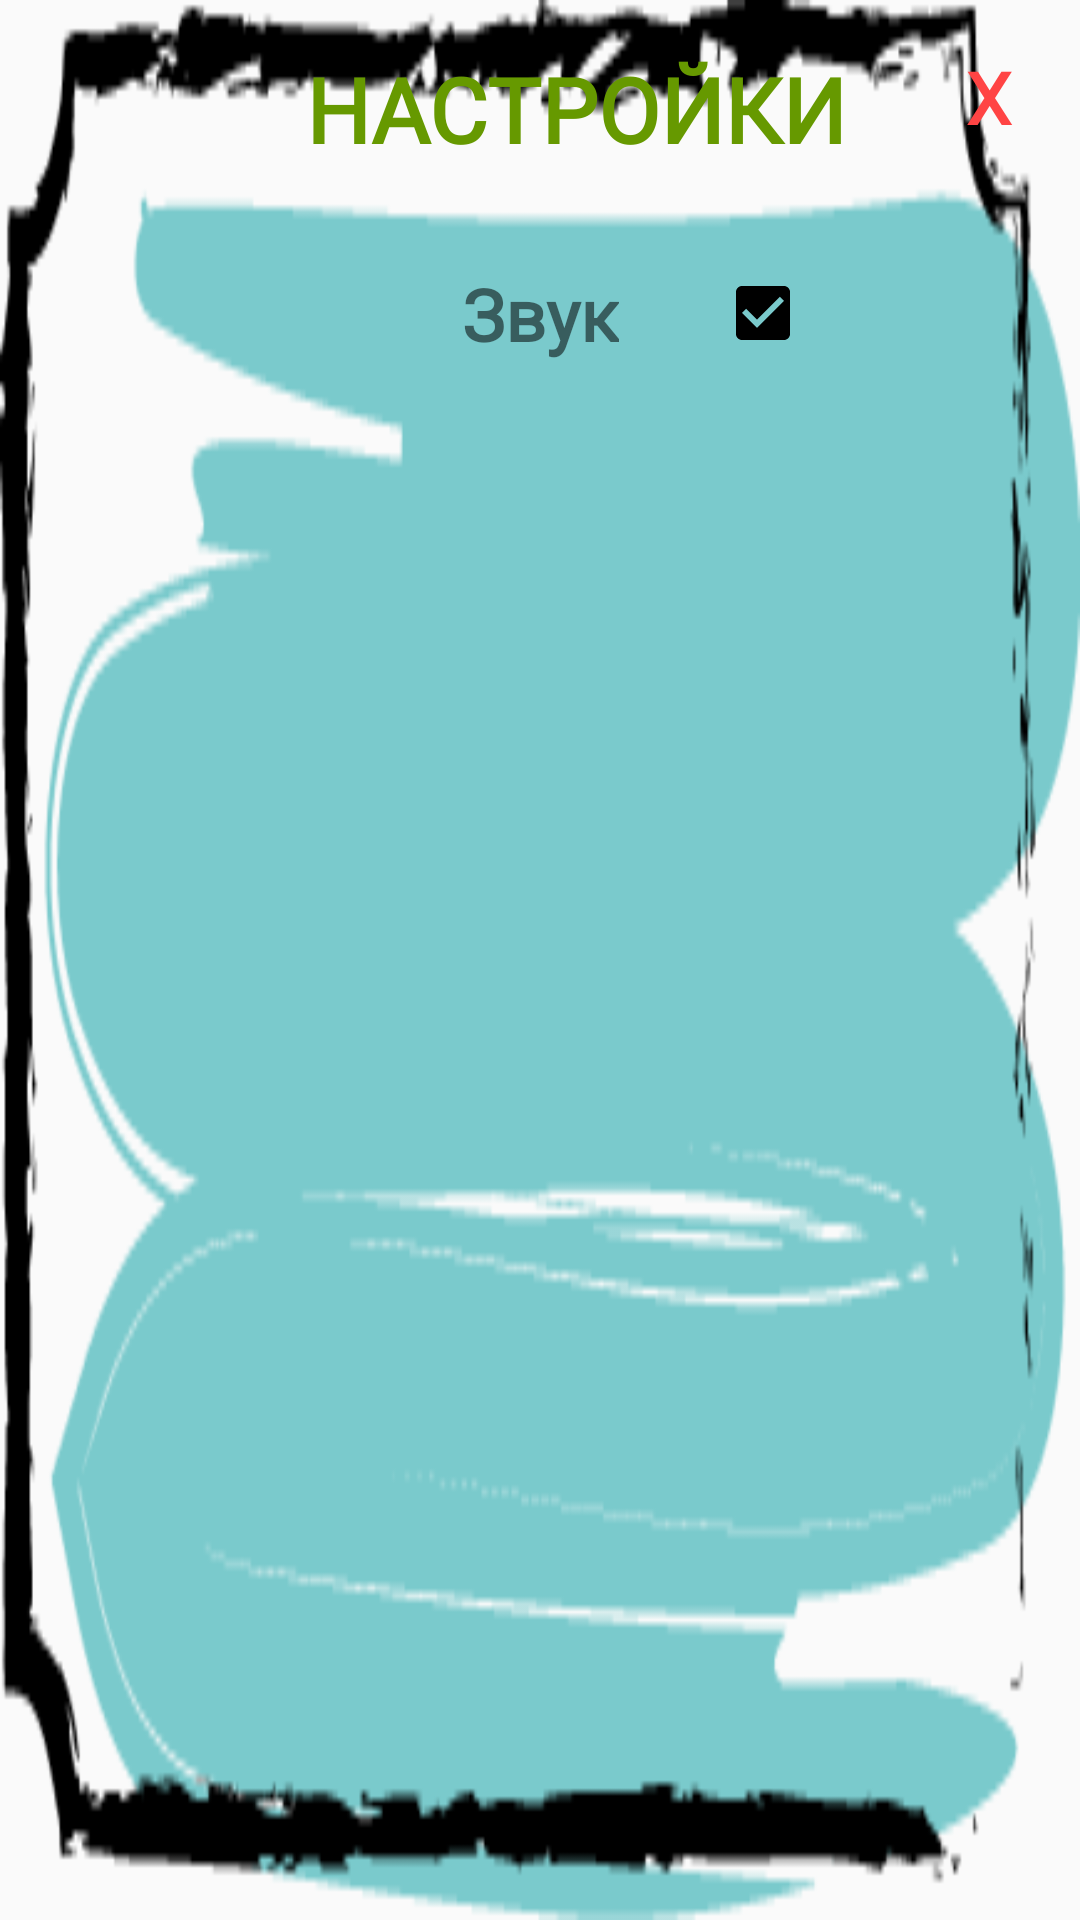

Android layout source for this screen:
<!-- AndroidManifest.xml: application theme AppTheme -->
<!-- res/layout/dialog_options.xml -->
<?xml version="1.0" encoding="utf-8"?>
<android.support.constraint.ConstraintLayout xmlns:android="http://schemas.android.com/apk/res/android"
    xmlns:app="http://schemas.android.com/apk/res-auto"
    xmlns:tools="http://schemas.android.com/tools"
    android:id="@+id/linearLayout2"
    android:layout_width="match_parent"
    android:layout_height="wrap_content"
    android:background="@drawable/dialog"
    tools:layout_editor_absoluteX="0dp"
    tools:layout_editor_absoluteY="0dp">

    <TextView
        android:id="@+id/textView5"
        android:layout_width="wrap_content"
        android:layout_height="wrap_content"
        android:layout_marginEnd="8dp"
        android:layout_marginStart="32dp"
        android:layout_marginTop="16dp"
        android:fontFamily="@font/papabear"
        android:text="НАСТРОЙКИ"
        android:textColor="@android:color/holo_green_dark"
        android:textSize="30sp"
        android:textStyle="bold"
        app:layout_constraintEnd_toEndOf="parent"
        app:layout_constraintStart_toStartOf="parent"
        app:layout_constraintTop_toTopOf="parent" />

    <Button
        android:id="@+id/btn_close_dialog"
        android:layout_width="30dp"
        android:layout_height="30dp"
        android:layout_marginStart="32dp"
        android:layout_marginTop="16dp"
        android:background="@android:color/transparent"
        android:fontFamily="@font/papabear"
        android:text="X"
        android:textColor="@android:color/holo_red_light"
        android:textSize="24sp"
        android:textStyle="bold"
        app:layout_constraintStart_toEndOf="@+id/textView5"
        app:layout_constraintTop_toTopOf="parent" />

    <TextView
        android:id="@+id/text_score_game"
        android:layout_width="wrap_content"
        android:layout_height="wrap_content"
        android:layout_margin="16dp"
        android:layout_marginEnd="8dp"
        android:layout_marginStart="16dp"
        android:layout_marginTop="32dp"
        android:fontFamily="@font/papabear"
        android:padding="16dp"
        android:text="Звук"
        android:textSize="24sp"
        android:textStyle="bold"
        app:layout_constraintEnd_toEndOf="parent"
        app:layout_constraintStart_toStartOf="parent"
        app:layout_constraintTop_toBottomOf="@+id/textView5" />

    <CheckBox
        android:id="@+id/checkBox"
        android:layout_width="wrap_content"
        android:layout_height="wrap_content"
        android:layout_margin="16dp"
        android:layout_marginStart="8dp"
        android:layout_marginTop="32dp"
        android:buttonTint="@android:color/background_dark"
        android:checked="true"
        android:padding="16dp"
        android:textSize="24sp"
        android:textStyle="bold"
        app:layout_constraintStart_toEndOf="@+id/text_score_game"
        app:layout_constraintTop_toBottomOf="@+id/textView5" />
</android.support.constraint.ConstraintLayout>
<!-- resources referenced by this layout -->
<resources>
  <!-- drawable dialog: png bitmap (drawable, 12581 bytes) -->
  <style name="AppTheme" parent="Theme.AppCompat.Light.NoActionBar">
          
          <item name="colorPrimary">@color/colorPrimary</item>
          <item name="colorPrimaryDark">@color/colorPrimaryDark</item>
          <item name="colorAccent">@color/colorAccent</item>
          <item name="android:windowFullscreen">true</item>
          <item name="android:windowAnimationStyle">@style/WindowAnimationStyle</item>
      </style>
  <style name="WindowAnimationStyle">
          <item name="android:windowEnterAnimation">@android:anim/fade_in</item>
          <item name="android:windowExitAnimation">@android:anim/fade_out</item>
      </style>
  <!-- not gathered from this repository: default colours our renderer supplied (Android Studio template values) -->
  <color name="colorPrimary">#FF6200EE</color>
  <color name="colorPrimaryDark">#FF3700B3</color>
  <color name="colorAccent">#FF03DAC5</color>
</resources>
